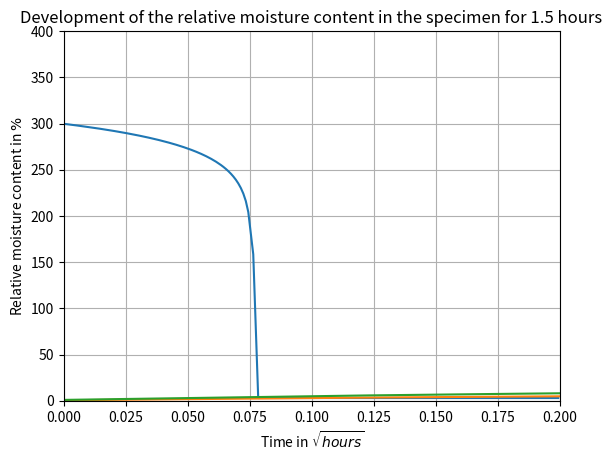

This chart was generated by the following Python code:
#!/usr/bin/env python
# coding: utf-8

# (FL-Numerik)=
# # Flüssigwassertransport - Numerische Anwendung
# In diesem Kapitel sollen die dem Flüssigwassertransport zu Grunde liegenden Differentialgleichungen in einem einfachen numerischen Modell angewendet werden. Die verwendeten Gleichungen stützen sich auf die Ausführungen in {ref}`FL_Theorie` und {cite}`AngelaSasicKalagasidis.2004`.
# 
# Zur numerischen Lösung der beschreibenden Differentialgleichung werden wir uns folgender Bibliotheken und Funktionen bedienen:

# In[1]:


# Matrixoperationen:
import numpy as np
# Numerisches Integrationsverfahren zur Lösung eines Anfangswertproblemes:
from scipy.integrate import solve_ivp
# Darstellung der Ergebnisse:
import matplotlib.pyplot as plt
plt.rcParams['text.usetex'] = False


# ## Anwendungsfall
# Es soll die Veränderung des Wassergehaltes über die Dauer eines fiktiven eindimesionalen Aufsaugversuches in einem Probekörper nachgerechnet werden. Dieses Modell kann auch verwendet werden um den Aufsaugversuch der Laborübung ({ref}`LU_FL`) vereinfacht nachzubilden. Eine schematische Darstellung des Probekörpers ist in {numref}`FL_sample` gegeben.
# 
# ```{figure} img/FL_sample_scheme.png
# ---
# height: 250px
# name: FL_sample
# ---
# Darstellung des Probekörpers des fiktiven Aufsaugveruches mit den beschreibenden Parametern.
# ```

# ## Physikalisches Modell
# Die Veränderung des Wassergehaltes nach der Zeit bei Berücksichtigung von Wasserdampfdiffusion und Flüssigwasserleitung kann durch Gleichung {eq}`eq_dw_dt` beschrieben werden
# 
# $$
#   \frac{\partial w}{\partial t} = - \frac{\partial g_{v}}{\partial x} - \frac{\partial g_{l}}{\partial x}.
# $$ (eq_dw_dt)
# 
# Dabei ist $g_{v}$ die Feuchtestromdichte zu Folge Wasserdampftransport, Gleichung {eq}`eq_g_v`, und $g_{l}$ die Feuchtestromdichte zu Folge Flüssigwassertransport, Gleichung {eq}`eq_g_l`, in kg/s.
# 
# $$
#  g_{v} = - \delta_{p} \cdot \frac{\partial p}{\partial x}
# $$ (eq_g_v)
# 
# $$
#  g_{l} = - K \cdot \frac{\partial P_{suc}}{\partial x}
# $$ (eq_g_l)
# 
# In diesem vereinfachten Beispiel wird der Transport zu Folge Dampfdiffusion vernachlässigt, womit sich Gleichung {eq}`eq_dw_dt` zu Gleichung {eq}`eq_dw_dt_simp` vereinfacht.
# 
# 
# $$
#   \frac{\partial w}{\partial t} = - \frac{\partial g_{l}}{\partial x}
# $$ (eq_dw_dt_simp)
# 
# In {cite}`AngelaSasicKalagasidis.2004` wird der Wassergehalt in Abhängigkeit der Saugspannung definiert lt. Gleichung {eq}`w_Psuc`.
# 
# $$
# w(P_{suc}) = 300 \cdot (1 + 10^{-6} \cdot P_{suc})^{-1}
# $$ (w_Psuc)
# 
# Die Flüssigwasserleitung, als Funktion der Saugspannung und eines freien Parameters n {cite}`Bednar.2000`, kann durch GLeichung {eq}`K_w` beschrieben werden.
# 
# $$
# K_{w}(P_{suc}, n) = - \frac{\partial w(P_{suc})}{\partial P_{suc}} \cdot \frac{n + 1}{2 n} \cdot \left(\frac{A}{300}\right)^{2} \cdot \left(\frac{w(P_{suc}}{300}\right)^{n} \cdot \left( n + 1 - \left(\frac{w(P_{suc}}{300}\right)^{n}\right)
# $$ (K_w)
# 
# **Nomenklatur:**
# 
# | Parameter    |   | Beschreibung                                |
# |--------------|---|---------------------------------------------|
# | $A$          |   | Wasseraufnahmekoeffizient in $kg/m²h^{0.5}$ |
# | $g$          |   | Feuchtestromdichte in $kg/m²s$              |
# | $K$          |   | Flüssigwasserleitung in $s$                 |
# | $K_{w}$      |   | Totale hydraulische Leitfähigkeit in $s$    |
# | $p$          |   | Wasserdampfpartialdruck in $Pa$             |
# | $p_{suc}$    |   | Saugspannung in $Pa$                        |
# | $t$          |   | Zeit in $s$  oder $h$                       |
# | $w$          |   | Wassergehalt in $kg/m³$                     |
# | $x$          |   | Raumkoordinate in x-Richtung in $m$         |
# | $\delta_{p}$ |   | Wasserdampfdiffusivität in $kg/m³s$         |
# 
# 

# In[2]:


def w_calc(P_suc):
    return 300. * (1. + 10 ** (-6) * P_suc) ** (-1)


def K_w_calc(P_suc, n, A):

    K_w = - (-300. * 10 ** (-6)) / (1. + 10 ** (-6) * P_suc) ** 2 * (n + 1.) / (2. * n) * (A / 300.) ** 2 * (
            w_calc(P_suc) / 300.) ** n * (n + 1 - (w_calc(P_suc) / 300.) ** n)

    return K_w


def P_suc_calc(w, free_saturation, pore_size):

    try:
        P_suc = (300. / w - 1.) / (10 ** (-6))
    except:
        P_suc = 10 ** 9
    return P_suc


#  > Für Gleichung {eq}`K_w` wurde dw/dP direkt analytisch berechnet und in die Funktion eingesetzt.

# ## Numerisches Modell
# Zur numerischen Lösung von Gleichung {eq}`eq_dw_dt_simp` muss zunächst das Intervall auf dem die Ergebnisse zu ermitteln sind in endlich viele Teilintervalle diskretisiert werden. In unserem Beispiel bedeutet das, dass unser eindimensionaler fiktiver Versuchskörper eine feste Länge erhält und diese anschließend in eine finite Anzahl aufgeteilt wird, um somit an jedem dieser Diskretisierungspunkte ein Ergebnis berechnen zu können, {numref}`FL_sample_disk`.

# 
# ```{figure} img/FL_sample_disk.png
# ---
# height: 250px
# name: FL_sample_disk
# ---
# Probekörper mit Diskretisierungspunkten in einem gleichmäßigen Abstand dx. Die außen liegenden Diskretisierungspunkte geben die Randbedingungen vor.
# ```

# Da sich für solche Diskretisierungsgitter die Arbeit mittels Matrizen anbietet, werden wir mit [Numpy Arrays](https://numpy.org/doc/stable/reference/generated/numpy.array.html)  arbeiten.
# 
# ### Eingangsparameter
# Eingangsparameter und Anfangswerte für solch eine Simulation könnten folgendermaßen aussehen:

# In[3]:


# Sample size
length = 0.2  # meters
resolution = 200 + 2
free_saturation = 300.
n = 13
pore_size = 10 ** (-6)
A = 10.0  # kg/m**2h**0.5  Moisture uptake coefficient
initial_saturation = 1 / 100 * free_saturation

# Discretization Scheme
dx = length / (resolution - 2)
x = np.linspace(dx / 2, length - dx / 2, num=resolution - 2)

# Initialiing starting variables
w = np.full((resolution), initial_saturation, dtype=np.float64)
P_suc = np.zeros(resolution)
K_w = np.zeros(resolution)
dwdt = np.zeros(resolution)


# > Resolution ist ein 1D-Array mit der Anzahl an Einträgen welche den Diskretisierungspunkten des Probekörpers entspricht plus 2 für die Randbedingungen.

# ### Randbedingungen
# Die Randbedingungen werden für das Beispiel mit $w_{left} = 300 kg/m³$ und $w_{right} = 60 kg/m³$ vorgegeben. Wir initialisieren die Randbedingungen entsprechend und berechnen auch für die anderen Parameter, welche vom Wassergehalt abhängig sind, die Randbedingungen.

# In[4]:


# BC
w_left = 300
w_right = 60
w[0] = w_left
w[-1] = w_right
P_suc_left = P_suc_calc(w_left, free_saturation, pore_size)
P_suc_right = P_suc_calc(w_right, free_saturation, pore_size)
P_suc[0] = P_suc_left
P_suc[-1] = P_suc_right
K_w_left = K_w_calc(P_suc_left, n, A)
K_w_right = 0
K_w[0] = K_w_left
K_w[-1] = K_w_right


# ### Numerische Lösung der Differentialgleichung
# #### Berechnung der Veränderung des Wassergehaltes nach der Zeit - Approximation mittels FDM
# Um eine numerische Lösung der partiellen Differentialgleichung {eq}`eq_dw_dt_simp` zu ermöglichen wird zur Approximation der Lösung die Finite-Differenzen-Methode (FDM) angewandt.
# 
# Wenn wir Gleichung {eq}`eq_g_l` in Gleichung {eq}`eq_dw_dt_simp` einsetzen erhalten wir Gleichung {eq}`eq_dw_dt_simp_ges`.
# 
# $$
#  g_{l} = K \cdot \frac{\partial P_{suc}}{\partial x} \\
#  \frac{\partial w}{\partial t} = - \frac{\partial g_{l}}{\partial x} \\
#  \frac{\partial w}{\partial t} = - \frac{\partial}{\partial x}\left(K \cdot \frac{\partial P_{suc}}{\partial x}\right)
# $$ (eq_dw_dt_simp_ges)
# 
# Da sowohl $K$ als auch $P_{suc}$ vom Ort abhängig sind führt Anwendung der Produktregel auf Gleichung {eq}`eq_dw_dt_simp_ges` auf Gleichung {eq}`eq_dw_dt_simp_ges_prod`.
# 
# $$
# \frac{\partial w}{\partial t} = - \frac{\partial K}{\partial x} \cdot \frac{\partial P_{suc}}{\partial x} + K \cdot \frac{\partial^{2} P_{suc}}{\partial x^{2}}
# $$ (eq_dw_dt_simp_ges_prod)
# 
# Die diskrete Form von Gleichung {eq}`eq_dw_dt_simp_ges_prod` kann nun zum Beispiel mittels FDM aufgestellt werden und ist in Gleichung {eq}`eq_dw_dt_approx` dargestellt.
# 
# $$
# \frac{\partial w}{\partial t} = - \frac{\partial K}{\partial x} \cdot \frac{\partial P_{suc}}{\partial x} + K \cdot \frac{\partial^{2} P_{suc}}{\partial x^{2}}) \approx - \frac{K_{O} - K_{U}}{2 \cdot dx} \cdot \frac{P_{O} - P_{U}}{2 \cdot dx} + K_{C} \cdot \frac{P_{O} - 2 P_{C} + P_{U}}{dx^{2}}
# $$ (eq_dw_dt_approx)
# 
# Dabei steht der Index $O$ für das obere bzw. der Index $U$ für das untere angrenzende Element ausgehend vom eben betrachteten Element, Index $C$ (center), dargestellt in {numref}`grid_index`

# ```{figure} img/grid_index.png
# ---
# height: 250px
# name: grid_index
# ---
# Darstellung von 3 Elementen aus der Diskretisierung. Das zu berechnende Element ist mit dem Index $C$ versehen, die angrenzenden Elemente mit dem Index $U$ bzw. $O$.
# ```

# Wir stellen Gleichung {eq}`eq_dw_dt_approx` zur weiteren Verwendung als Funktion dar:

# In[5]:


def dwdt_calc(t, w):
    P_suc[:] = P_suc_calc(w, free_saturation, pore_size)
    K_w[:] = K_w_calc(P_suc[:], n, A)

    dwdt = np.full((resolution), 0, dtype=np.float64)

    dwdt[1:-1] = -((K_w[2:] - K_w[:-2]) / (2 * dx) * (P_suc[2:] - P_suc[:-2]) / (2 * dx) +
                   K_w[1:-1] * (P_suc[2:] - 2 * P_suc[1:-1] + P_suc[:-2]) / dx ** 2)

    # Für die Zellen der Randbedingung gibt es keine Veränderung des Wassergehalte nach der Zeit
    dwdt[0] = 0
    dwdt[resolution - 1] = 0

    return dwdt


# #### Berechnung des Wassergehaltes nach der Zeit - Numerische Integration
# Mit Gleichung {eq}`eq_dw_dt_approx` können wir die Veränderung des Wassergehaltes nach der Zeit berechnen. Um den Wassergehalt im Probekörper nach einer bestimmten Zeitdauer zu erhalten müssen wir die Veränderung des Wassergehaltes über die Zeit integrieren, Gleichung {eq}`w_integral`.
# 
# $$
# w = \int_{}^{} \frac{\partial w}{\partial t} \,dt
# $$ (w_integral)
# 
# Da die Lösung dieses Integrals nur selten analytisch möglich ist, wird dieses numerisch Integriert. Als Integrationsverfahren wird ein explizites Runge-Kutta Verfahren verwendet (RK45). Die verwendete Funktion `solve_ivp()` zur Lösung des Anfangswertproblemes stammt aus der [SciPy Library](https://docs.scipy.org/doc/scipy/reference/generated/scipy.integrate.solve_ivp.html#id2).
# 
# Festlegen der zu berechnenden Zeitdauer und des Anfangswertes für den Solver:

# In[6]:


# %%
w0 = w[:]

t0 = 0  # Start time in hours
tf = 1.5  # End time in hours

# Bestimmung des Ausgabeschrittes für den Solver zur Darstellung der Ergebnisse
t_eval = np.linspace(t0, tf, 100)


# Lösen der Differentialgleichung und Berechnung des Integrals mittels Solver:

# In[7]:


# ----------------------
#       Solve
# ---------------------

print('Solving the differential equation...')
# sol = solve_ivp(dwdt_calc, (t0, tf), w0, t_eval=t_eval, dense_output=False, method='Radau', atol=1e-7, rtol=1e-5)
sol = solve_ivp(dwdt_calc, (t0, tf), w0, t_eval=t_eval, dense_output=False, atol=1e-7, rtol=1e-5)

# Input the solution as the new moisture saturation
w[:] = sol.y[:, t_eval.size - 1]

print('Done.')


# ## Darstellung der Ergebnisse
# Die Ergebnisse werden einerseits über die Probekörper-Länge andererseits im gesamten Probekörper gegen die Wurzel der Zeit dargestellt. Es wird dafür Pyplot von der [Matplotlib Library](https://matplotlib.org/stable/tutorials/introductory/pyplot.html) verwendet.

# ### Verteilung des Wassergehaltes im diskretisierten Probekörper

# In[8]:


# Moisture content distribution in discretized specimen
w_cell = w[1:-1]

plt.plot(x, w_cell)
plt.grid()
plt.axis([0, 0.2, 0, 400])
plt.xlabel('Discretized specimen in m')
plt.ylabel('Moisture content for cell in kg/m³')
plt.title(f'Moisture distribution in specimen after {tf} hours')
plt.show()


# ### Wassergehalt im Probekörper gegen $\sqrt{Zeit}$

# In[9]:


# Moisture content in specimen over square root of time
w_total_dt = np.sum(sol.y[1:-1], axis=0) * dx
t_sqrt_axis = np.sqrt(t_eval)

plt.plot(t_sqrt_axis, w_total_dt)
plt.grid()
plt.xlabel('Time in $\sqrt{hours}$')
plt.ylabel('Total moisture content in kg/m²')
plt.title(f'Development of the total moisture content in the specimen for {tf} hours')
plt.show()


# ### Relativer Wassergehalt im Probekörper gegen $\sqrt{Zeit}$

# In[10]:


# Relative moisture content in specimen over square root of time
w_rel_dt = w_total_dt / (free_saturation * length) * 100

plt.plot(t_sqrt_axis, w_rel_dt)
plt.grid()
plt.xlabel('Time in $\sqrt{hours}$')
plt.ylabel('Relative moisture content in $\%$')
plt.title(f'Development of the relative moisture content in the specimen for {tf} hours')
plt.show()


# In[ ]:




